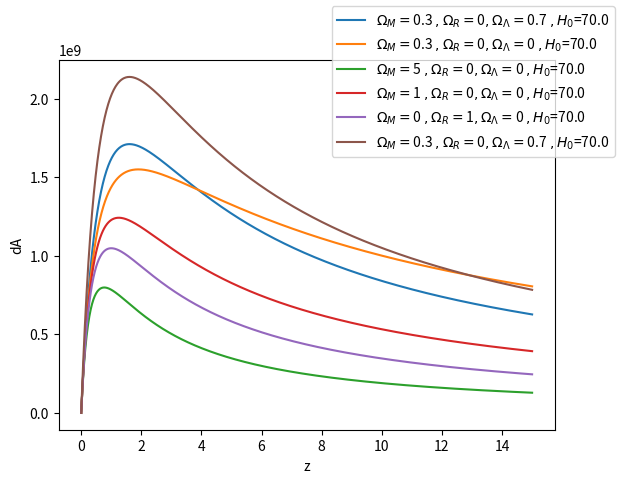
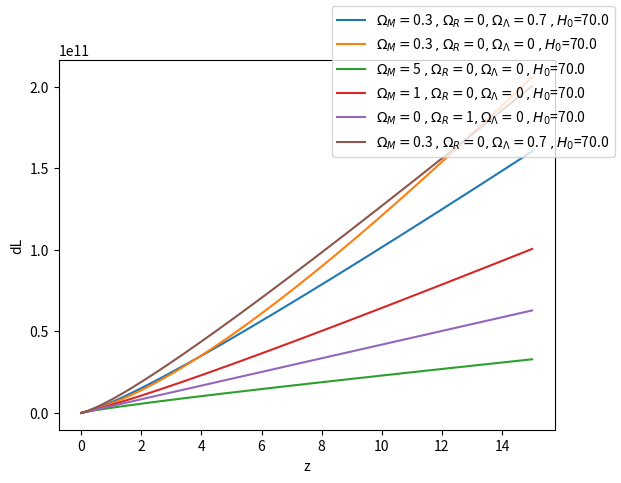
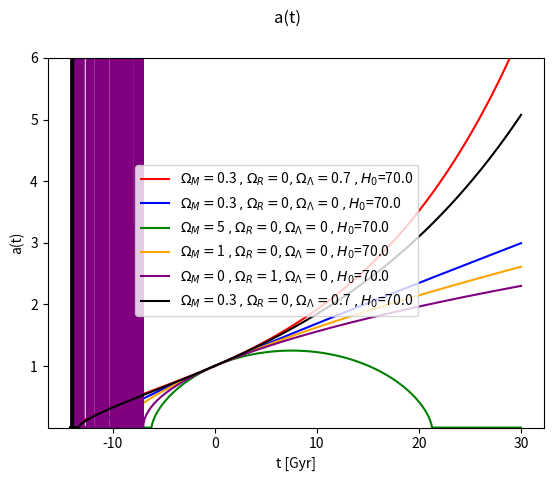
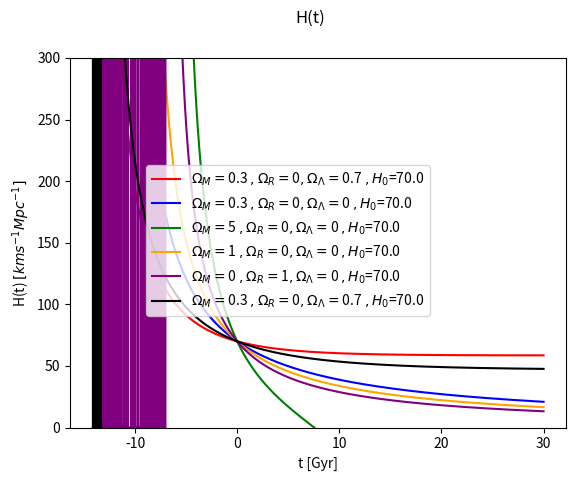
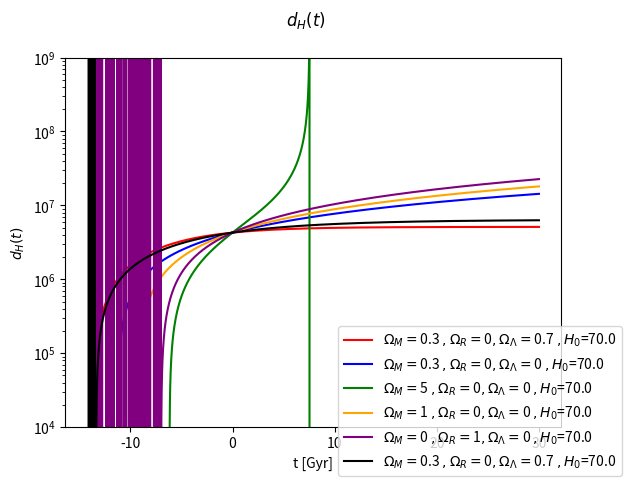

Python code for these plots, in order:
import numpy as np
import scipy as sc
import scipy.integrate as integrate
import scipy.constants as const
import math
from matplotlib import pyplot as plt

#Fjerne k

""" a(t) and H(t)-----------------------------------------------------------------"""
def g(y, t, H0, Om_M, Om_R, Om_Lambda):
    a, aprime = y
    dydt = [aprime, -(a/2)*H0**2*(Om_M/(a**3)+2*Om_R/(a**4)-2*Om_Lambda)]
    return dydt


def calculate_a(y0,t1,t2,H0,Om_M,Om_R,Om_Lambda):

    sol1 = integrate.odeint(g, y0, t1, args=(H0, Om_M, Om_R, Om_Lambda))
    sol2 = integrate.odeint(g, y0, t2, args=(H0, Om_M, Om_R, Om_Lambda))
    return sol1,sol2

def a_and_H(y0,t1,t2,H0List,Om_MList,Om_RList,Om_LambdaList,H0):
    c=const.c
    sol1List=[]
    sol2List=[]
    colors=["red","blue","green","orange","purple","black"]
    for i in range(len(H0List)):
        sol1,sol2=calculate_a(y0,t1,t2,H0List[i],Om_MList[i],Om_RList[i],Om_LambdaList[i])
        sol1List.append(sol1)
        sol2List.append(sol2)

    figa, axa=plt.subplots(1,1)
    figH, axH=plt.subplots(1,1)
    figdH, axdH=plt.subplots(1,1)

    for i in range(len(sol1List)):
        a1=sol1List[i][:,0]
        a2=sol2List[i][:,0]
        adot1=sol1List[i][:,1]
        adot2=sol2List[i][:,1]

        #x = x[~numpy.isnan(x)] remove nans?

        H1=(adot1/a1)*(3.086e22/(1e3*3600*24*365*10**9))
        H2=(adot2/a2)*(3.086e22/(1e3*3600*24*365*10**9))
        Mpc=3.0857e22
        dH1=c/(H1)
        dH2=c/(H2)

        #dH1 = dH1[~np.isnan(dH1)]
        #dH2 = dH2[~np.isnan(dH2)]

        axa.plot(t1,a1, color=colors[i],label="$\Omega_M=$"+str(Om_MList[i])+" $, \Omega_R=$"+str(Om_RList[i])+
        "$, \Omega_\Lambda=$"+str(Om_LambdaList[i])+" $, H_0$="+str(H0))
        axa.plot(t2,a2,color=colors[i])

        axH.plot(t1,H1, color=colors[i],label="$\Omega_M=$"+str(Om_MList[i])+" $, \Omega_R=$"+str(Om_RList[i])+
        "$, \Omega_\Lambda=$"+str(Om_LambdaList[i])+" $, H_0$="+str(H0))
        axH.plot(t2,H2,color=colors[i])

        axdH.plot(t1,dH1, color=colors[i],label="$\Omega_M=$"+str(Om_MList[i])+" $, \Omega_R=$"+str(Om_RList[i])+
        "$, \Omega_\Lambda=$"+str(Om_LambdaList[i])+" $, H_0$="+str(H0))
        axdH.plot(t2,dH2,color=colors[i])

    figa.suptitle("a(t)")
    axa.set_xlabel("t [Gyr]")
    axa.set_ylabel("a(t)")
    axa.set_ylim(0.00001,6)
    figa.legend(loc="center")
    figa.savefig("a_fig")
    

    figH.suptitle("H(t)")
    axH.set_xlabel("t [Gyr]")
    axH.set_ylabel("H(t) $[kms^{-1}Mpc^{-1}]$")
    axH.set_ylim(0,300)
    figH.legend(loc="center")
    figH.savefig("H_fig")

    figdH.suptitle("$d_H(t)$")
    axdH.set_xlabel("t [Gyr]")
    axdH.set_ylabel("$d_H(t)$")
    axdH.set_yscale("log")
    axdH.set_ylim(1e4,1e09)
    figdH.legend(loc="lower right")
    figdH.savefig("dH_fig")

    plt.show()




"""dL and dA------------------------------------------------------------------"""

def E(z,Om_R, Om_M, Om_Lambda, Om_K): #z is a np array
    pM=np.power((1+z),3)
    pR=np.power((1+z),4)
    pK=np.power((1+z),2)
    return 1/(np.sqrt(Om_M*pM+Om_R*pR+Om_K*pK+Om_Lambda))

def integrateE(z,Om_R, Om_M, Om_Lambda, Om_K):
    Eintegrated=[]
    for zi in z:
        x=integrate.quad(E,z[0],zi,(Om_R, Om_M, Om_Lambda, Om_K))
        Eintegrated.append(x[0])
    return np.array(Eintegrated)


def calculate_dL(z,Om_R, Om_M, Om_Lambda, Om_K,H0):
    Eintegrated=integrateE(z,Om_R, Om_M, Om_Lambda, Om_K)
    if Om_K>0:
        return const.c*(1+z)/(H0*math.sqrt(Om_K))*np.sinh(math.sqrt(Om_K)*Eintegrated)
    elif Om_K==0:
        return const.c*(1+z)/H0*Eintegrated
    else: #squareroot gives imaginary number, with i counteracted by the fact that sinh(ix)=isin(x)
        print("neg")
        return const.c*(1+z)/(H0*math.sqrt(abs(Om_K)))*np.sin(math.sqrt(abs(Om_K))*Eintegrated) 


def calculate_dA(z,dL):
    return (np.power(1+z,-2))*dL

def plot_distance(z,ds,filename,dstring,Om_M,Om_R,Om_Lambda,H): #ds a list
    fig,ax=plt.subplots(1,1)
    for i, di in enumerate(ds):
        ax.plot(z,di,label="$\Omega_M=$"+str(Om_M[i])+" $,\Omega_R=$"+str(Om_R[i])+"$, \Omega_\Lambda=$"+str(Om_Lambda[i])+" $, H_0$="+str(H))
    ax.set_xlabel("z")
    ax.set_ylabel(dstring)
    fig.legend()
    fig.savefig(filename)
    plt.show()

def calculate_dA_dL(z,Om_R, Om_M, Om_Lambda, H0,k):
    Om_K=1-Om_Lambda-Om_M-Om_R
    dL=calculate_dL(z,Om_R, Om_M, Om_Lambda, Om_K,H0)
    dA=calculate_dA(z,dL)
    return dL,dA


def distances(z,Om_R, Om_M, Om_Lambda, H0,k,H):
    dLs=[]
    dAs=[]   
    for i in range(len(H0)):
        dLi,dAi= calculate_dA_dL(z,Om_R[i], Om_M[i], Om_Lambda[i], H0[i],k)
        dLs.append(dLi)
        dAs.append(dAi)

    plot_distance(z,dAs,"dAfig","dA",Om_M,Om_R,Om_Lambda,H)
    plot_distance(z,dLs,"dLfig","dL",Om_M,Om_R,Om_Lambda,H)


"""--------------------------------------------------------------------"""



def main():
    year=365*24*60*60
    h=0.7
    H=h*100
    H0=H/(3.0857*1e19)*1e9*year #unit: per Gy
    H0s=[H0,H0,H0,H0,H0,0.8*H0]
    Om_Ms=[0.3,0.3,5,1,0,0.3]
    Om_Rs=[0,0,0,0,1,0]
    Om_Lambdas=[0.7,0,0,0,0,0.7]

    
    k=0

    Nz=1000
    z_min=0
    z_max=15
    z=np.linspace(z_min,z_max,Nz)

    Nt=1000
    
    t_min=-14.15
    t_max=30
    t1 = np.linspace(0, t_max, Nt)
    t2 = np.linspace(0, t_min, Nt)

    y0=np.array([1,H0])

    distances(z,Om_Rs, Om_Ms, Om_Lambdas, H0s,k,H)


    a_and_H(y0,t1, t2, H0s, Om_Ms,Om_Rs,Om_Lambdas,H)





main()
